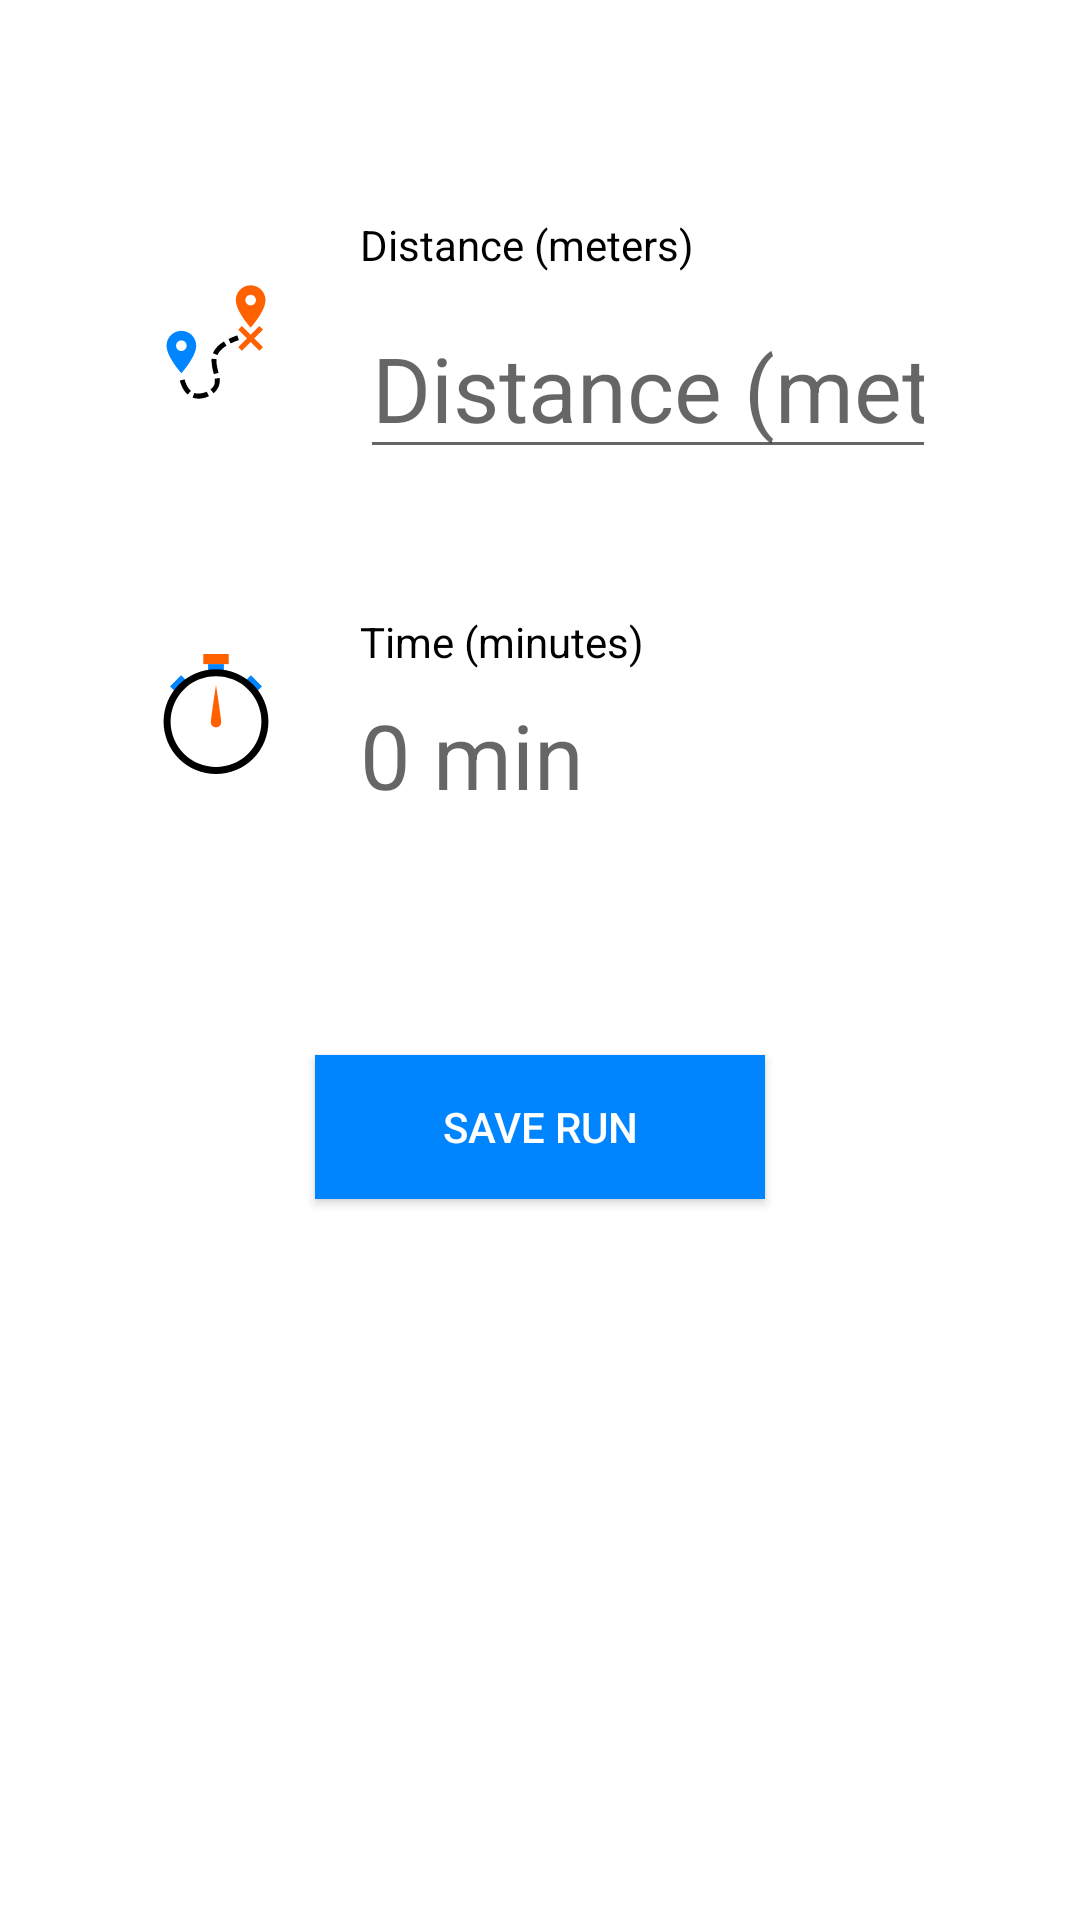

Layout XML and referenced resources for this Android screen:
<!-- AndroidManifest.xml: application theme AppTheme -->
<!-- res/layout/activity_add_run.xml -->
<?xml version="1.0" encoding="utf-8"?>
<LinearLayout xmlns:android="http://schemas.android.com/apk/res/android"
    xmlns:app="http://schemas.android.com/apk/res-auto"
    xmlns:tools="http://schemas.android.com/tools"
    android:layout_width="match_parent"
    android:layout_height="match_parent"
    android:orientation="vertical"
    android:padding="48dp"
    tools:context=".AddRunActivity">

    <LinearLayout
        android:layout_width="match_parent"
        android:layout_height="wrap_content"
        android:layout_marginTop="24dp"
        android:orientation="horizontal">

        <ImageView
            android:layout_width="wrap_content"
            android:layout_height="wrap_content"
            android:layout_gravity="center_vertical"
            android:layout_marginRight="24dp"
            app:srcCompat="@drawable/ic_distance_icon" />

        <LinearLayout
            android:layout_width="wrap_content"
            android:layout_height="wrap_content"
            android:orientation="vertical">

            <TextView
                android:layout_width="wrap_content"
                android:layout_height="wrap_content"
                android:text="@string/add_run_distance_hint"
                android:textColor="@color/black" />

            <EditText
                android:id="@+id/addRunDistanceInput"
                style="@style/blue_label.large"
                android:layout_width="wrap_content"
                android:layout_height="wrap_content"
                android:layout_marginTop="8dp"
                android:hint="@string/add_run_distance_hint"
                android:inputType="number" />
        </LinearLayout>
    </LinearLayout>

    <LinearLayout
        android:layout_width="match_parent"
        android:layout_height="wrap_content"
        android:layout_marginTop="48dp"
        android:orientation="horizontal">

        <ImageView
            android:layout_width="wrap_content"
            android:layout_height="wrap_content"
            android:layout_gravity="center_vertical"
            android:layout_marginRight="24dp"
            app:srcCompat="@drawable/ic_time_icon" />

        <LinearLayout
            android:layout_width="wrap_content"
            android:layout_height="wrap_content"
            android:orientation="vertical">

            <TextView
                android:layout_width="wrap_content"
                android:layout_height="wrap_content"
                android:text="@string/add_run_time_label"
                android:textColor="@color/black" />

            <TextView
                android:id="@+id/addRunTimeLabel"
                style="@style/blue_label.large"
                android:layout_width="wrap_content"
                android:layout_height="wrap_content"
                android:layout_marginTop="8dp"
                android:hint="@string/add_run_time_hint" />

        </LinearLayout>

    </LinearLayout>

    <Button
        android:id="@+id/addRunSaveButton"
        style="@style/button.dark.blue"
        android:layout_width="wrap_content"
        android:layout_height="wrap_content"
        android:layout_gravity="center_horizontal"
        android:layout_marginTop="80dp"
        android:text="@string/add_run_save" />
</LinearLayout>
<!-- resources referenced by this layout -->
<resources>
  <color name="black">#000000</color>
  <!-- drawable ic_distance_icon: vector/xml drawable (drawable, 2396 chars, omitted) -->
  <!-- drawable ic_time_icon (drawable) -->
  <vector android:height="48dp" android:viewportHeight="1024"
      android:viewportWidth="1024" android:width="48dp" xmlns:android="http://schemas.android.com/apk/res/android">
      <path android:fillColor="#ff6100"
          android:pathData="m512,607.18c20.26,0 36.65,-16.39 36.65,-36.65c0,-27.48 -36.65,-264.34 -36.65,-264.34c0,0 -36.65,236.86 -36.65,264.34c0,20.26 16.39,36.65 36.65,36.65z" android:strokeWidth="8.03834438"/>
      <path android:fillColor="#ff6100"
          android:pathData="M421.8,85.35H602.2v71.94H421.8Z"
          android:strokeColor="#00000000" android:strokeLineCap="butt"
          android:strokeLineJoin="bevel" android:strokeWidth="1.60766876"/>
      <path android:fillColor="#0185ff"
          android:pathData="m455.93,157.29h112.15v56.59H455.93Z"
          android:strokeColor="#00000000" android:strokeLineCap="butt"
          android:strokeLineJoin="bevel" android:strokeWidth="1.60766876"/>
      <path android:fillColor="#0185ff"
          android:pathData="m759.46,236.57l79.3,79.3l-40.02,40.02l-79.3,-79.3z"
          android:strokeColor="#00000000" android:strokeLineCap="butt"
          android:strokeLineJoin="bevel" android:strokeWidth="1.60766876"/>
      <path android:fillColor="#0185ff"
          android:pathData="m185.24,315.87l79.3,-79.3l40.02,40.02l-79.3,79.3z"
          android:strokeColor="#00000000" android:strokeLineCap="butt"
          android:strokeLineJoin="bevel" android:strokeWidth="1.60766876"/>
      <path android:fillColor="#000000"
          android:pathData="M511.99,193.19A372.73,372.73 0,0 0,139.27 565.91A372.73,372.73 0,0 0,511.99 938.65A372.73,372.73 0,0 0,884.73 565.91A372.73,372.73 0,0 0,511.99 193.19ZM511.99,242.93A323,323 0,0 1,834.99 565.91A323,323 0,0 1,511.99 888.92A323,323 0,0 1,189.01 565.91A323,323 0,0 1,511.99 242.93Z"
          android:strokeColor="#00000000" android:strokeLineCap="butt"
          android:strokeLineJoin="bevel" android:strokeWidth="1.60766876"/>
  </vector>
  <string name="add_run_distance_hint">Distance (meters)</string>
  <string name="add_run_save">Save Run</string>
  <string name="add_run_time_hint">0 min</string>
  <string name="add_run_time_label">Time (minutes)</string>
  <style name="blue_label.large">
          <item name="android:textSize">30sp</item>
      </style>
  <style name="button.dark.blue">
          <item name="android:background">@color/blue</item>
      </style>
  <style name="AppTheme" parent="Theme.AppCompat.Light.DarkActionBar">
          
          <item name="colorPrimary">@color/colorPrimary</item>
          <item name="colorPrimaryDark">@color/colorPrimaryDark</item>
          <item name="colorAccent">@color/colorAccent</item>
          <item name="android:windowBackground">@color/white</item>
      </style>
  <color name="blue">#0085FF</color>
  <color name="colorPrimary">@color/blue</color>
  <color name="colorPrimaryDark">@color/blue_dark</color>
  <color name="colorAccent">@color/orange</color>
  <color name="white">#FFFFFF</color>
  <color name="blue_dark">#0068C7</color>
  <color name="orange">#FF6100</color>
</resources>
